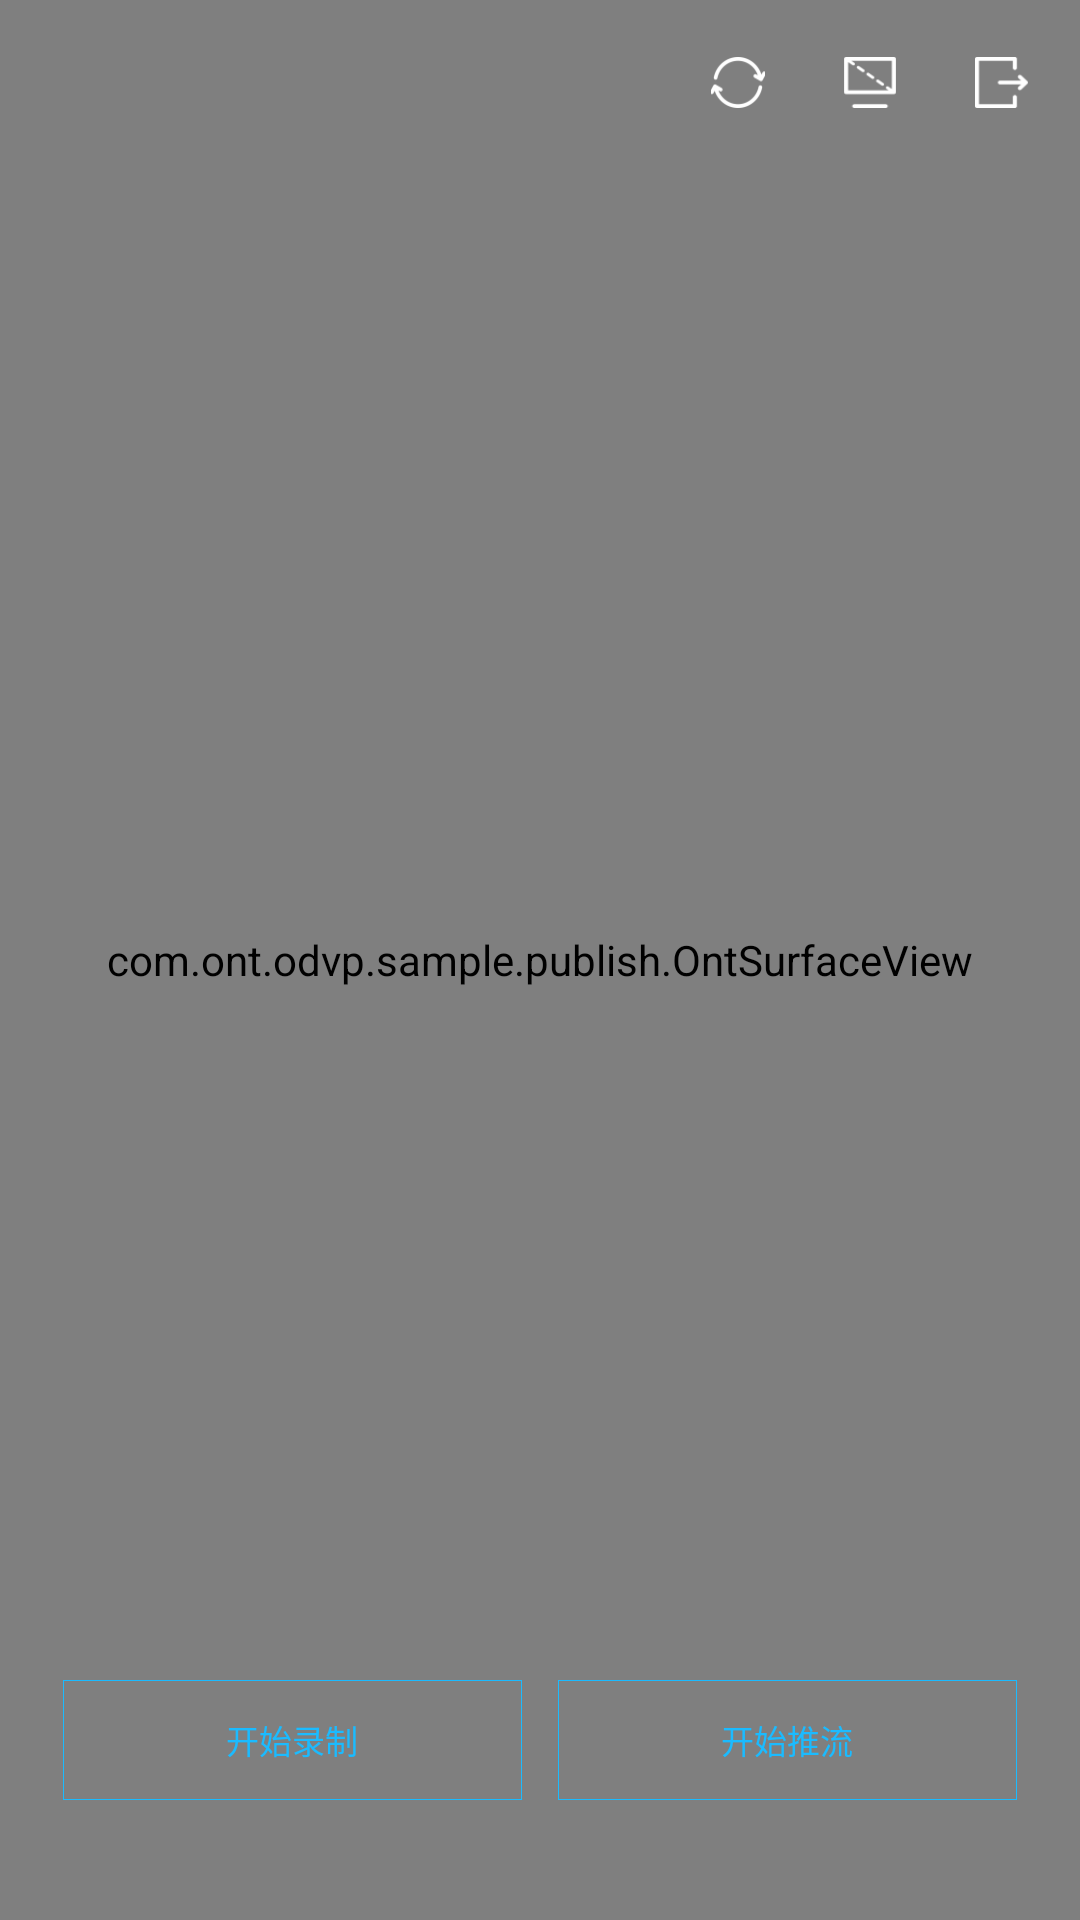

Android layout source for this screen:
<!-- AndroidManifest.xml: application theme AppTheme -->
<!-- res/layout/activity_live_video_broadcaster.xml -->
<RelativeLayout
    xmlns:android="http://schemas.android.com/apk/res/android"
    android:id="@+id/root_layout"
    android:layout_width="match_parent"
    android:layout_height="match_parent">

    
    <com.ont.odvp.sample.publish.OntSurfaceView
        android:id="@+id/camera_preview"
        android:layout_width="match_parent"
        android:layout_height="match_parent" />

    

    <RelativeLayout
        android:id="@+id/top_title"
        android:layout_width="match_parent"
        android:layout_height="55dp" >

        <TextView
            android:id="@+id/stream_live_status"
            android:layout_width="wrap_content"
            android:layout_height="wrap_content"
            android:layout_centerVertical="true"
            android:layout_marginLeft="17dp"
            android:textColor="#ffffffff"
            android:textSize="12sp"
            android:text="@string/live_indicator"
            android:visibility="gone"/>

        <LinearLayout
            android:layout_width="wrap_content"
            android:layout_height="wrap_content"
            android:layout_marginRight="17dp"
            android:layout_centerVertical="true"
            android:layout_alignParentRight="true"
            android:gravity="center_vertical"
            android:orientation="horizontal">

            <ImageButton
                android:id="@+id/change_camera"
                android:layout_width="18dp"
                android:layout_height="17dp"
                android:onClick="changeCamera"
                android:background="@mipmap/changecamera" />

            <ImageButton
                android:id="@+id/settings_btn"
                android:layout_width="18dp"
                android:layout_height="17dp"
                android:layout_marginLeft="26dp"
                android:background="@mipmap/resolution" />

            <ImageButton
                android:id="@+id/exit_btn"
                android:layout_width="18dp"
                android:layout_height="17dp"
                android:layout_marginLeft="26dp"
                android:background="@mipmap/exit" />
        </LinearLayout>
    </RelativeLayout>

    <LinearLayout
        android:layout_width="match_parent"
        android:layout_height="wrap_content"
        android:layout_alignParentBottom="true"
        android:layout_marginBottom="40dp"
        android:orientation="horizontal">

        <Button
            android:id="@+id/toggle_record"
            android:layout_marginLeft="21dp"
            android:layout_width="wrap_content"
            android:layout_height="40dp"
            android:layout_weight="1"
            android:textColor="@color/colorActivatedLine"
            android:textSize="11sp"
            android:text="@string/start_recording"
            android:background="@drawable/btn_background_1" />

        <Button
            android:id="@+id/toggle_broadcasting"
            android:layout_marginLeft="12dp"
            android:layout_marginRight="21dp"
            android:layout_width="wrap_content"
            android:layout_height="40dp"
            android:layout_weight="1"
            android:textColor="@color/colorActivatedLine"
            android:textSize="11sp"
            android:text="@string/start_broadcasting"
            android:background="@drawable/btn_background_1" />
    </LinearLayout>

    <LinearLayout
        android:id="@+id/ll_zoom_seek"
        android:layout_width="wrap_content"
        android:layout_height="wrap_content"
        android:orientation="vertical"
        android:visibility="gone"
        android:layout_centerVertical="true"
        android:layout_alignParentRight="true"
        android:layout_marginRight="@dimen/px40">

        <ImageView
            android:id="@+id/iv_zoom_add"
            android:layout_width="@dimen/px70"
            android:layout_height="@dimen/px70"
            android:src="@mipmap/img_zoom_add"
            android:padding="@dimen/px20"
            android:layout_gravity="center_horizontal"/>

        <com.ont.odvp.sample.publish.VerticalSeekBar
            android:id="@+id/zoom_seek_bar"
            android:layout_width="wrap_content"
            android:layout_height="@dimen/px350"
            android:layout_gravity="center_horizontal"/>

        <ImageView
            android:id="@+id/iv_zoom_minus"
            android:layout_width="@dimen/px70"
            android:layout_height="@dimen/px70"
            android:src="@mipmap/img_zoom_minus"
            android:padding="@dimen/px20"
            android:layout_gravity="center_horizontal"/>
    </LinearLayout>

    <ImageView
        android:id="@+id/iv_focus"
        android:layout_width="@dimen/px152"
        android:layout_height="@dimen/px152"
        android:src="@mipmap/img_click_focus"
        android:visibility="gone"/>
</RelativeLayout>
<!-- resources referenced by this layout -->
<resources>
  <color name="colorActivatedLine">#FF1BBBFF</color>
  <dimen name="px152">64.85333dp</dimen>
  <dimen name="px20">8.533334dp</dimen>
  <dimen name="px350">149.33334dp</dimen>
  <dimen name="px40">17.066668dp</dimen>
  <dimen name="px70">29.866667dp</dimen>
  <!-- drawable btn_background_1 (drawable) -->
  <?xml version="1.0" encoding="utf-8"?>
  <shape
      xmlns:android="http://schemas.android.com/apk/res/android"
      android:shape="rectangle">
  
      <solid
          android:color="@android:color/transparent"/>
      <stroke
          android:color="@color/colorActivatedLine"
          android:width="1px"/>
  </shape>
  <!-- mipmap changecamera: png bitmap (mipmap-hdpi, 427 bytes) -->
  <!-- mipmap exit: png bitmap (mipmap-hdpi, 229 bytes) -->
  <!-- mipmap img_click_focus: png bitmap (mipmap-xhdpi, 748 bytes) -->
  <!-- mipmap img_zoom_add: png bitmap (mipmap-xhdpi, 174 bytes) -->
  <!-- mipmap img_zoom_minus: png bitmap (mipmap-xhdpi, 128 bytes) -->
  <!-- mipmap resolution: png bitmap (mipmap-hdpi, 274 bytes) -->
  <string name="live_indicator">推流</string>
  <string name="start_broadcasting">开始推流</string>
  <string name="start_recording">开始录制</string>
  <style name="AppTheme" parent="Theme.AppCompat.Light.NoActionBar">
          
          <item name="colorPrimary">@color/colorPrimary</item>
          <item name="colorPrimaryDark">@color/colorPrimaryDark</item>
          <item name="colorAccent">@color/colorAccent</item>
      </style>
  <color name="colorPrimary">#3F51B5</color>
  <color name="colorPrimaryDark">#303F9F</color>
  <color name="colorAccent">#FF4081</color>
</resources>
